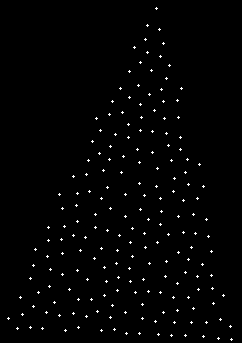

Source data for this figure (header and first rows):
156, 8
147, 25
159, 29
145, 39
163, 43
134, 47
147, 52
160, 56
140, 62
169, 65
151, 70
129, 71
166, 78
138, 85
120, 88
181, 88
161, 89
149, 94
129, 97
177, 100
112, 101
163, 101
140, 104
154, 110
122, 112
109, 114
141, 117
178, 117
96, 118
164, 118
128, 124
100, 130
140, 130
152, 131
166, 133
115, 134
128, 137
180, 137
92, 141
168, 145
110, 146
137, 149
180, 149
152, 152
99, 153
123, 156
109, 159
187, 159
88, 160
171, 160
139, 162
199, 164
157, 168
103, 170
121, 172
185, 172
86, 174
73, 176
174, 178
139, 183
188, 184
... 132 more rows
